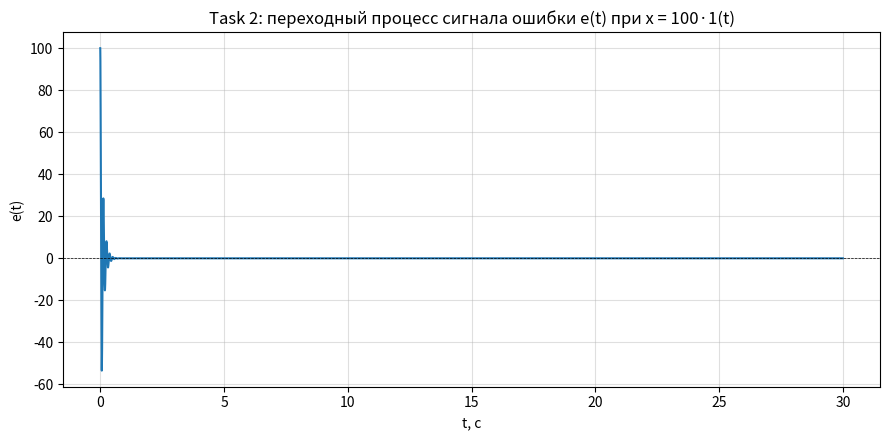

Python code for this plot: (Note: this script raises an exception after producing the figure.)
"""
Task 2: установившаяся ошибка e_уст при x = 100·1(t).

Аналитика:
  E(s) = X(s) / (1 + W_разомк(s))
  e_уст = lim_{s→0} s·E(s) = lim_{s→0} s·(100/s) / (1 + W_разомк(s))
        = 100 / (1 + W_разомк(0))

Разомкнутая (петлевая) ПФ W_разомк(s) = W_прямая(s)·H(s) из Task 1:
  W_open(s) = (23634000000·s + 16604400000) /
              (3·s⁴ + 9090062·s³ + 187860040·s² + 121200000·s + 0)

В знаменателе свободный множитель s → W_open(0) → ∞.
Следовательно система астатическая 1-го порядка по задающему воздействию,
и установившаяся ошибка по позиционному входу x = 100·1(t) равна нулю.

  e_уст = 100 / (1 + ∞) = 0.

Моделирование: симуляция переходного процесса по сигналу ошибки e(t).
"""

import numpy as np
import matplotlib.pyplot as plt
from scipy.signal import lti, lsim

# Передаточная функция замкнутой системы (Task 1):
num_cl = [1181700000.0, 24464220000.0, 16604400000.0]
den_cl = [3.0, 9090062.0, 187860040.0, 23755200000.0, 16604400000.0]

# Прямая ветвь (от e к y) — для вычисления ошибки e(t) = x(t) - y_meas(t)
# где y_meas = y / (0.05s + 1)
# Сигнал ошибки e — это вход в W1 после внешнего сумматора.
# e(s) = X(s) - y(s)·H(s), H(s) = 1/(0.05s+1)
# e(s) = X(s)·[1 - W_cl(s)·H(s)] ... не совсем. Правильно:
# e(s) = X(s)/(1 + W_open(s))
# где W_open(s) — петлевая ПФ
num_open = [23634000000.0, 16604400000.0]
den_open = [3.0, 9090062.0, 187860040.0, 121200000.0, 0.0]

# Φ_e(s) = 1/(1 + W_open(s)) = den_open / (den_open + num_open)
# Складываем полиномы:
deg = max(len(den_open), len(num_open))
def pad(p, n):
    return [0.0]*(n - len(p)) + list(p)
den_e = list(np.array(pad(den_open, deg)) + np.array(pad(num_open, deg)))
num_e = den_open  # числитель Φ_e

sys_e = lti(num_e, den_e)

# Шаг x = 100·1(t)
T = np.linspace(0, 30, 30001)
x = 100 * np.ones_like(T)
_, e_t, _ = lsim(sys_e, x, T)

# Установившееся значение
e_ss_sim = e_t[-200:].mean()
print(f"e_уст (моделирование) = {e_ss_sim:.6e}")
print(f"e_уст (аналитика)    = 0.000000 (астатизм 1-го порядка)")

# График
fig, ax = plt.subplots(figsize=(9,4.5))
ax.plot(T, e_t, lw=1.5, color='#1f77b4')
ax.axhline(0, color='k', lw=0.5, ls='--')
ax.set_xlabel('t, с')
ax.set_ylabel('e(t)')
ax.set_title('Task 2: переходный процесс сигнала ошибки e(t) при x = 100·1(t)')
ax.grid(True, alpha=0.4)
plt.tight_layout()
plt.savefig('figures/task2_error.png', dpi=130)
print("Saved figures/task2_error.png")

# Также строим y(t)
sys_y = lti(num_cl, den_cl)
_, y_t, _ = lsim(sys_y, x, T)
fig2, ax2 = plt.subplots(figsize=(9,4.5))
ax2.plot(T, y_t, lw=1.5, color='#d62728', label='y(t)')
ax2.plot(T, x, '--', color='gray', lw=1, label='x(t) = 100·1(t)')
ax2.set_xlabel('t, с')
ax2.set_ylabel('y(t)')
ax2.set_title('Task 2: переходный процесс выхода y(t) при x = 100·1(t)')
ax2.grid(True, alpha=0.4)
ax2.legend()
plt.tight_layout()
plt.savefig('figures/task2_output.png', dpi=130)
print("Saved figures/task2_output.png")
print(f"y_уст (моделирование) = {y_t[-200:].mean():.4f}")
